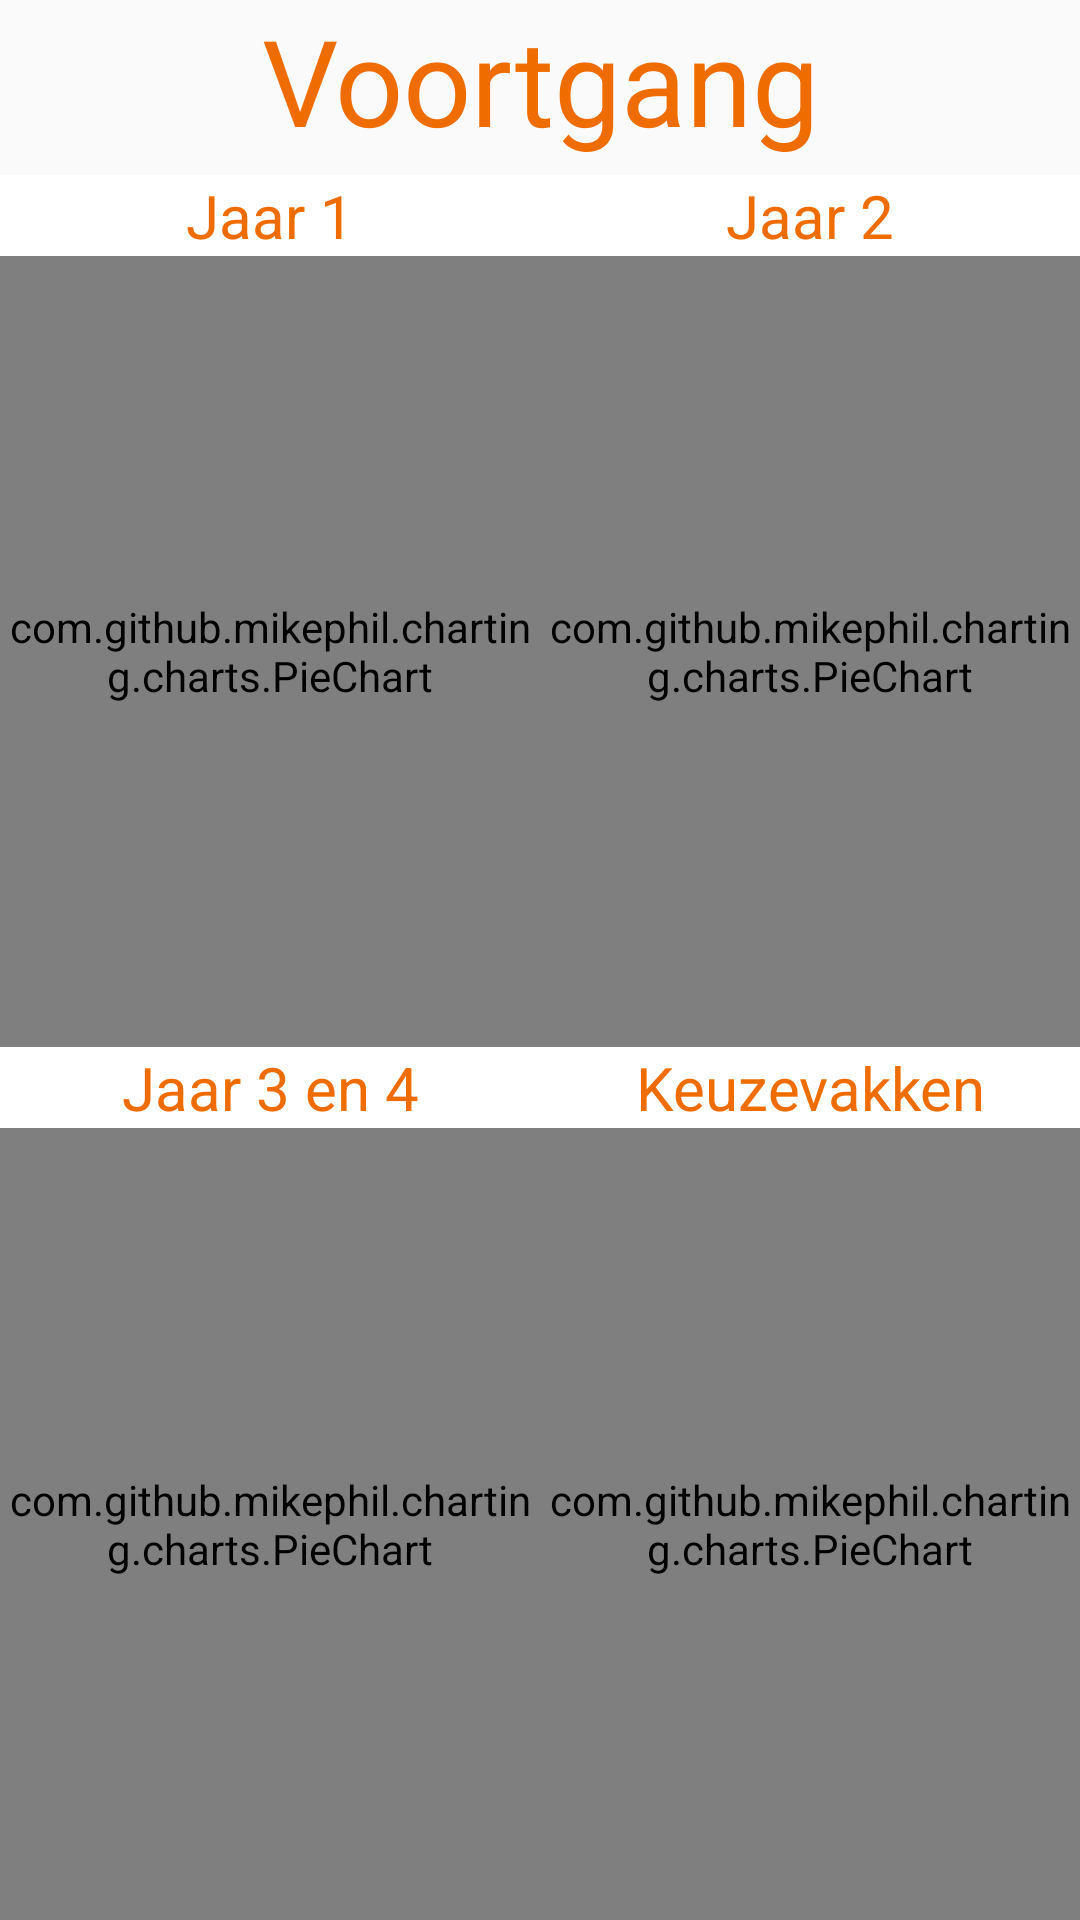

Write the Android layout XML for this screen, with the resource values it uses.
<!-- AndroidManifest.xml: application theme AppTheme -->
<!-- res/layout/activity_voortgang.xml -->
<?xml version="1.0" encoding="utf-8"?>
<LinearLayout xmlns:android="http://schemas.android.com/apk/res/android"
    android:layout_width="match_parent"
    android:layout_height="match_parent"
    android:orientation="vertical">

    <TextView
        android:layout_width="match_parent"
        android:layout_height="wrap_content"
        android:id="@+id/tvVoortgangTitel"
        android:text="@string/voortgang"
        android:textAlignment="center"
        android:textColor="@color/colorButton"
        android:textSize="40sp"
        android:layout_marginBottom="5dp"
        />

    <LinearLayout
        android:layout_width="match_parent"
        android:layout_height="0dp"
        android:layout_weight="1"
        android:orientation="horizontal"
        android:baselineAligned="false"
        android:background="@android:color/white">

        <LinearLayout
            android:orientation="vertical"
            android:layout_width="0dp"
            android:layout_weight="1"
            android:layout_height="match_parent">
            <TextView
                android:id="@+id/tvJaar1"
                android:layout_width="match_parent"
                android:layout_height="wrap_content"
                android:text="@string/jaar1"
                android:textAlignment="center"
                android:textColor="@color/colorButton"
                android:textSize="20sp" />


            <com.github.mikephil.charting.charts.PieChart
                android:id="@+id/chart1"
                android:layout_width="match_parent"
                android:layout_height="match_parent" />
        </LinearLayout>
        <LinearLayout
            android:orientation="vertical"
            android:layout_width="0dp"
            android:layout_weight="1"
            android:layout_height="match_parent">
            <TextView
                android:id="@+id/tvJaar2"
                android:layout_width="match_parent"
                android:layout_height="wrap_content"

                android:text="@string/jaar2"
                android:textAlignment="center"
                android:textColor="@color/colorButton"
                android:textSize="20sp" />

            <com.github.mikephil.charting.charts.PieChart
                android:id="@+id/chart2"
                android:layout_width="match_parent"
                android:layout_height="match_parent"
                 />
        </LinearLayout>
    </LinearLayout>
    <LinearLayout
        android:layout_width="match_parent"
        android:layout_height="0dp"
        android:layout_weight="1"
        android:orientation="horizontal"
        android:baselineAligned="false"
        android:background="@android:color/white">

        <LinearLayout
            android:orientation="vertical"
            android:layout_width="0dp"
            android:layout_weight="1"
            android:layout_height="match_parent">
            <TextView
                android:id="@+id/tvJaar3en4"
                android:layout_width="match_parent"
                android:layout_height="wrap_content"
                android:text="@string/jaar3en4"
                android:textAlignment="center"
                android:textColor="@color/colorButton"
                android:textSize="20sp" />


            <com.github.mikephil.charting.charts.PieChart
                android:id="@+id/chart3en4"
                android:layout_width="match_parent"
                android:layout_height="match_parent" />
        </LinearLayout>
        <LinearLayout
            android:orientation="vertical"
            android:layout_width="0dp"
            android:layout_weight="1"
            android:layout_height="match_parent">
            <TextView
                android:id="@+id/keuze"
                android:layout_width="match_parent"
                android:layout_height="wrap_content"

                android:text="@string/keuze"
                android:textAlignment="center"
                android:textColor="@color/colorButton"
                android:textSize="20sp" />

            <com.github.mikephil.charting.charts.PieChart
                android:id="@+id/chartKeuze"
                android:layout_width="match_parent"
                android:layout_height="match_parent"
                />
        </LinearLayout>
    </LinearLayout>
</LinearLayout>
<!-- resources referenced by this layout -->
<resources>
  <color name="colorButton">#ef6c00</color>
  <string name="jaar1">Jaar 1</string>
  <string name="jaar2">Jaar 2</string>
  <string name="jaar3en4">Jaar 3 en 4</string>
  <string name="keuze">Keuzevakken</string>
  <string name="voortgang">Voortgang</string>
  <style name="AppTheme" parent="Theme.AppCompat.Light.NoActionBar">
          
          <item name="colorPrimary">@color/colorPrimary</item>
          <item name="colorPrimaryDark">@color/colorPrimaryDark</item>
          <item name="colorAccent">@color/colorAccent</item>
      </style>
  <color name="colorPrimary">#ef6c00</color>
  <color name="colorPrimaryDark">#E65100</color>
  <color name="colorAccent">#ef6c00</color>
</resources>
